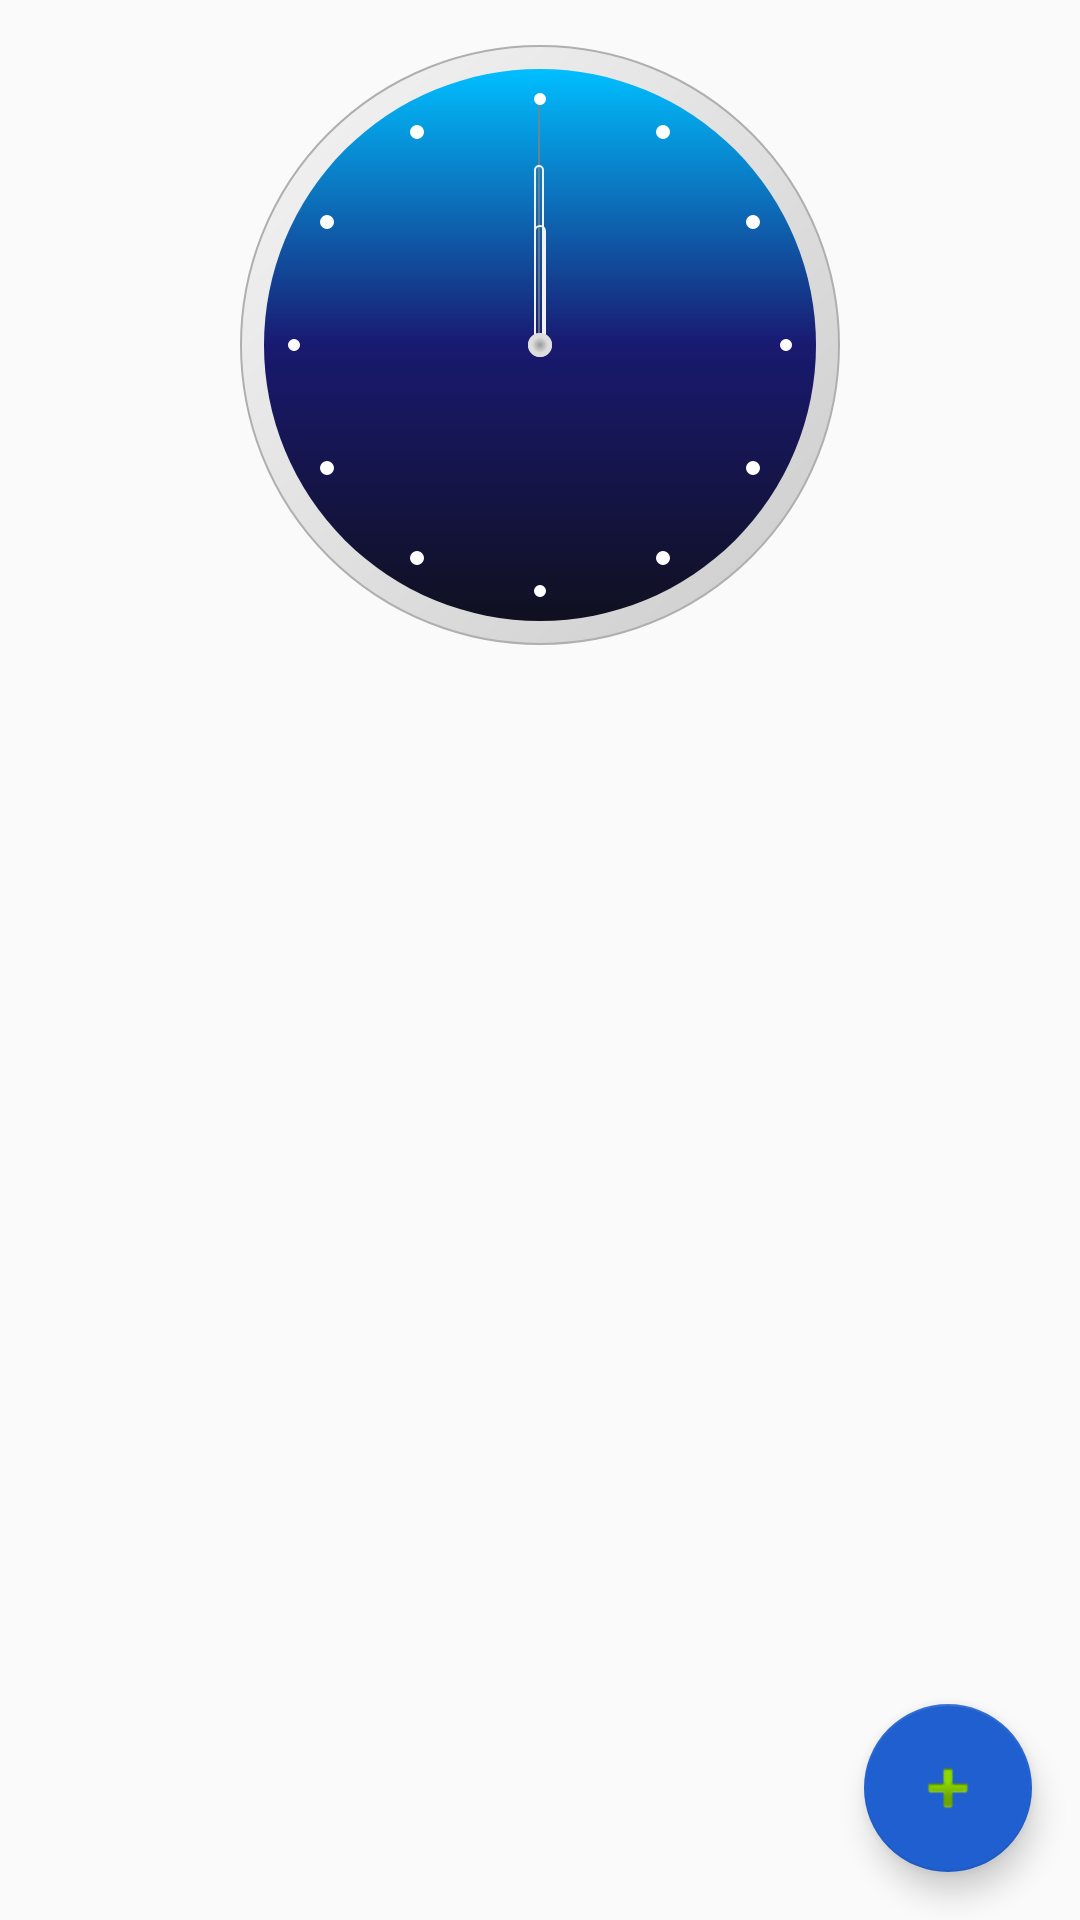

Produce the Android XML layout that renders to this screen, including the resource entries it uses.
<!-- AndroidManifest.xml: application theme AppTheme -->
<!-- res/layout/alarm_tab.xml -->
<?xml version="1.0" encoding="utf-8"?>
<android.support.constraint.ConstraintLayout xmlns:android="http://schemas.android.com/apk/res/android"
    xmlns:app="http://schemas.android.com/apk/res-auto"
    xmlns:tools="http://schemas.android.com/tools"
    android:layout_width="match_parent"
    android:layout_height="match_parent">

    <LinearLayout
        android:layout_width="match_parent"
        android:layout_height="match_parent"
        android:orientation="vertical">

        <FrameLayout
            android:id="@+id/frame1"
            android:layout_width="match_parent"
            android:layout_height="230dp">

            <ImageView
                android:id="@+id/watch_background"
                android:layout_width="match_parent"
                android:layout_height="200dp"
                android:layout_gravity="center"
                app:srcCompat="@drawable/watch_background"
                android:contentDescription="@string/watch_background" />

            <TextView
                android:id="@+id/TimeText"
                android:layout_width="wrap_content"
                android:layout_height="wrap_content"
                android:layout_marginTop="30dp"
                android:layout_gravity="center"
                android:textColor="#bbffffff"
                android:textSize="13sp" />

            <TextView
                android:id="@+id/DateText"
                android:layout_width="wrap_content"
                android:layout_height="wrap_content"
                android:textAlignment="center"
                android:layout_marginStart="40dp"
                android:layout_gravity="center"
                android:textColor="#bbffffff"
                android:textSize="12sp" />

            <ImageView
                android:id="@+id/secondPointer"
                android:layout_width="match_parent"
                android:layout_height="200dp"
                android:layout_gravity="center"
                app:srcCompat="@drawable/secondpointer"
                android:contentDescription="@string/second_pointer" />

            <ImageView
                android:id="@+id/minutePointer"
                android:layout_width="match_parent"
                android:layout_height="200dp"
                android:layout_gravity="center"
                app:srcCompat="@drawable/minutepointer"
                android:contentDescription="@string/minute_pointer" />

            <ImageView
                android:id="@+id/hourPointer"
                android:layout_width="match_parent"
                android:layout_height="200dp"
                android:layout_gravity="center"
                app:srcCompat="@drawable/hourpointer"
                android:contentDescription="@string/hour_pointer" />

            <ImageView
                android:id="@+id/watch_center"
                android:layout_width="match_parent"
                android:layout_height="200dp"
                android:layout_gravity="center"
                app:srcCompat="@drawable/watch_center"
                android:contentDescription="@string/watch_center" />

        </FrameLayout>

        <FrameLayout
            android:id="@+id/frame2"
            android:layout_width="match_parent"
            android:layout_height="match_parent">

            <ListView
                android:id="@+id/alarm_list"
                android:layout_width="match_parent"
                android:layout_height="match_parent" >

            </ListView>

            <android.support.design.widget.FloatingActionButton
                android:id="@+id/button_add_alarm"
                android:layout_height="wrap_content"
                android:layout_width="wrap_content"
                android:src="@android:drawable/ic_input_add"
                android:layout_gravity="bottom|end"
                android:layout_margin="16dp"
                android:clickable="true"
                android:focusable="true"/>

        </FrameLayout>

    </LinearLayout>

</android.support.constraint.ConstraintLayout>
<!-- resources referenced by this layout -->
<resources>
  <!-- drawable hourpointer (drawable) -->
  <?xml version="1.0" encoding="utf-8"?>
  <layer-list xmlns:android="http://schemas.android.com/apk/res/android">
      <item>
          <shape android:shape="oval">
              <size android:width="100dp" android:height="100dp" />
              <solid android:color="#00ffffff"/>
          </shape>
      </item>
      <item android:gravity="center" android:bottom="20dp" android:height="20dp" android:width="6px">
          <rotate
              android:fromDegrees="0"
              android:pivotY="100%"
              android:pivotX="50%">
          <shape android:shape="rectangle" >
              <corners android:radius="14dp" />
              <stroke android:width="1px" android:color="#f1f1f1" />
          </shape>
          </rotate>
      </item>
  </layer-list>
  <!-- drawable minutepointer (drawable) -->
  <?xml version="1.0" encoding="utf-8"?>
  <layer-list xmlns:android="http://schemas.android.com/apk/res/android">
  
      <item>
          <shape android:shape="oval">
              <size android:width="100dp" android:height="100dp" />
              <solid android:color="#00ffffff"/>
          </shape>
      </item>
  
      <item android:gravity="center" android:bottom="30dp" android:height="30dp" android:width="5px">
          <rotate
              android:fromDegrees="0"
              android:pivotY="100%"
              android:pivotX="50%">
              <shape android:shape="rectangle" >
                  <corners android:radius="14dp" />
                  <stroke android:width="1px" android:color="#f1f1f1" />
              </shape>
          </rotate>
      </item>
  
  </layer-list>
  <!-- drawable secondpointer (drawable) -->
  <?xml version="1.0" encoding="utf-8"?>
  <layer-list xmlns:android="http://schemas.android.com/apk/res/android">
  
      <item>
          <shape android:shape="oval">
              <size android:width="100dp" android:height="100dp" />
              <solid android:color="#00ffffff"/>
          </shape>
      </item>
  
      <item android:gravity="center" android:bottom="40dp" android:height="40dp" android:width="1px">
          <rotate
              android:fromDegrees="0"
              android:pivotY="100%"
              android:pivotX="50%">
          <shape android:shape="rectangle" >
              <solid android:color="#bb848484"/>
          </shape>
      </rotate>
      </item>
  
  </layer-list>
  <!-- drawable watch_background: vector/xml drawable (drawable, 3825 chars, omitted) -->
  <!-- drawable watch_center (drawable) -->
  <?xml version="1.0" encoding="utf-8"?>
  <layer-list xmlns:android="http://schemas.android.com/apk/res/android">
      <item>
          <shape android:shape="oval">
              <size android:width="100dp" android:height="100dp" />
              <solid android:color="#00ffffff"/>
          </shape>
      </item>
     <item android:top="48dp" android:left="48dp" android:right="48dp" android:bottom="48dp">
         <shape android:shape="oval">
             <gradient
                 android:startColor="#999999"
                 android:endColor="#dddddd"
                 android:type="radial"
                 android:gradientRadius="4"/>
         </shape>
     </item>
  </layer-list>
  <string name="hour_pointer">Hour Pointer</string>
  <string name="minute_pointer">Minute Pointer</string>
  <string name="second_pointer">Second Pointer</string>
  <string name="watch_background">Watch Background</string>
  <string name="watch_center">Watch Center</string>
  <style name="AppTheme" parent="Theme.AppCompat.Light.DarkActionBar">
          
          <item name="colorPrimary">@color/colorPrimary</item>
          <item name="colorPrimaryDark">@color/colorPrimaryDark</item>
          <item name="colorAccent">@color/colorAccent</item>
      </style>
  <color name="colorPrimary">#3F51B5</color>
  <color name="colorPrimaryDark">#303F9F</color>
  <color name="colorAccent">#205FcF</color>
</resources>
